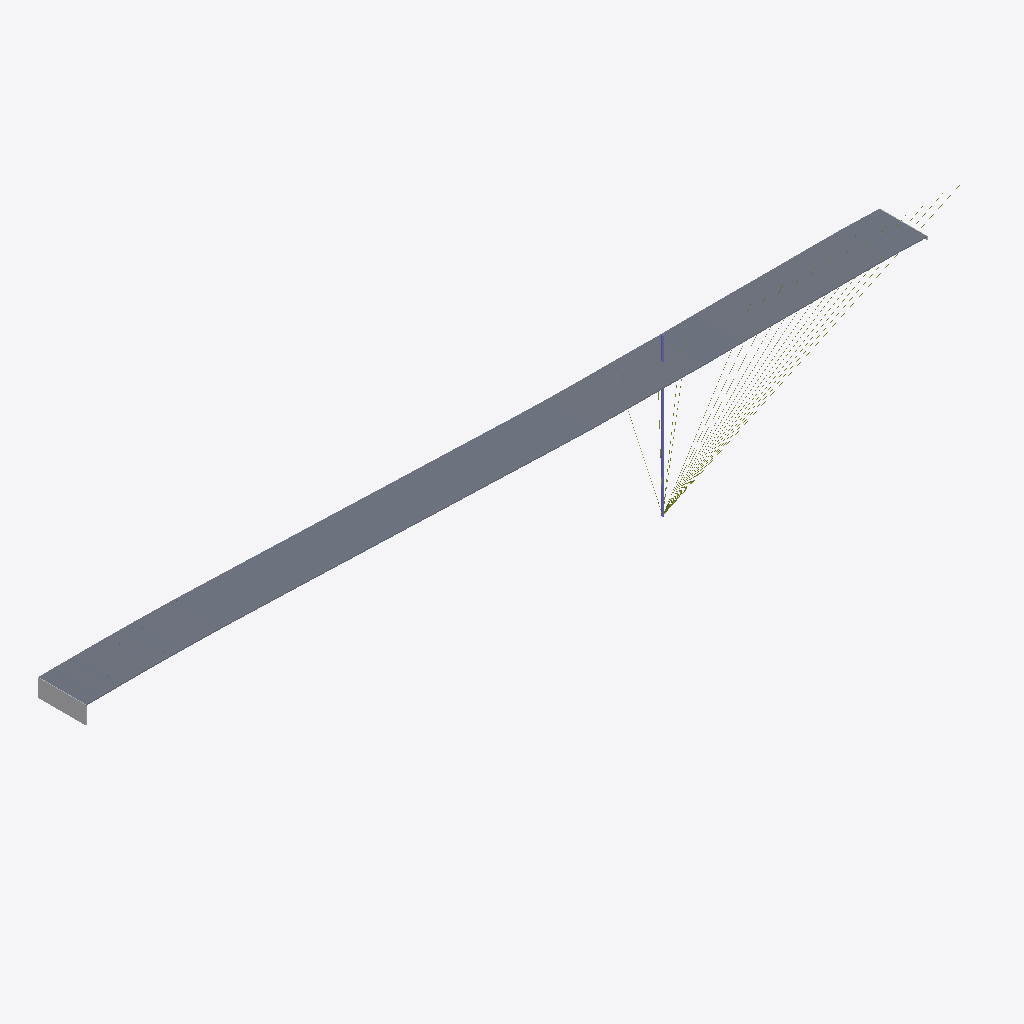
Isometric view of an IFC building model (IFC-SPF (STEP), schema IFC4X3, length unit metre), seen from the south-west, elements coloured by IFC class: 17 members (olive), 2 slabs (grey), 2 other elements (light grey), 1 column (violet).
Extent 792.6 m × 42.2 m × 138.1 m (x, y, z). Elements (23): 17 IfcMember, 2 IfcColumn, 2 IfcElementAssembly, 2 IfcSlab.

HEADER;
FILE_DESCRIPTION(('ViewDefinition [ReferenceView]'),'2;1');
FILE_NAME('Erasmusbrug.ifc','2026-11-09T02:45:17',(''),(''),'PuenteGemelo','PuenteGemelo 2.14.0','');
FILE_SCHEMA(('IFC4X3'));
ENDSEC;
DATA;
#11=IFCPROJECT('0VOjgTi91BKveh0g6Hkadi',$,'Gemelo digital del puente','Elementos identificados en la nube de puntos por PuenteGemelo 2.14.0',$,$,$,(#9),#6);
#17=IFCSITE('324b580M50BA8qFgX7CyMp',$,'Sitio',$,$,#16,$,$,.ELEMENT.,$,$,$,$,$);
#324=IFCSLAB('03Nyuek3L9UfsDJW4M6$Ue',$,'Tablero vano 2',$,'Tablero',#323,#320,$,.USERDEFINED.);
#169=IFCSLAB('1dUBfi9eLFbRb_BqwZf43P',$,'Tablero vano 1',$,'Tablero',#168,#165,$,.USERDEFINED.);
#346=IFCELEMENTASSEMBLY('074ny_JG9D_eblqhnnC$tc',$,'Estribo E1',$,$,#345,#342,$,$,.ABUTMENT.);
#402=IFCCOLUMN('1iDlVpVdbCcPYQZxgFFXm5',$,'Pilono PL1',$,'Pilono',#401,#398,$,.USERDEFINED.);
#418=IFCMEMBER('353C_pBELFPRb45a47m7nH',$,'Tirante izquierdo anclaje s=-110.5',$,$,#417,#414,$,.STAY_CABLE.);
#434=IFCMEMBER('3PYGZXk1rBKPKNVTpIHPnS',$,'Tirante izquierdo anclaje s=-93.17',$,$,#433,#430,$,.STAY_CABLE.);
#450=IFCMEMBER('23VMVam2f4S8tNGF3b1DqI',$,'Tirante izquierdo anclaje s=-77.17',$,$,#449,#446,$,.STAY_CABLE.);
#466=IFCMEMBER('2Po1Dvmfn2L9IJyx_AmFuE',$,'Tirante izquierdo anclaje s=-61.17',$,$,#465,#462,$,.STAY_CABLE.);
#482=IFCMEMBER('1ZOlKmhHb0Lw7kJglFRomk',$,'Tirante izquierdo anclaje s=-43.83',$,$,#481,#478,$,.STAY_CABLE.);
#514=IFCMEMBER('3Qv11n_Dv78Ohk_F1H6CxX',$,'Tirante izquierdo anclaje s=-13.17',$,$,#513,#510,$,.STAY_CABLE.);
#498=IFCMEMBER('0aEdlNBvLB6PxlGUgNfmrz',$,'Tirante izquierdo anclaje s=-29.17',$,$,#497,#494,$,.STAY_CABLE.);
#530=IFCMEMBER('0WtE4rOFb2OfVd$S7sloEv',$,'Tirante izquierdo anclaje s=2.17',$,$,#529,#526,$,.STAY_CABLE.);
#546=IFCMEMBER('3CJixL36HD1vErNpJ3$8zr',$,'Tirante izquierdo anclaje s=17.5',$,$,#545,#542,$,.STAY_CABLE.);
#578=IFCMEMBER('11jjZAhLTALBrSmbog3EfY',$,'Tirante izquierdo anclaje s=47.5',$,$,#577,#574,$,.STAY_CABLE.);
#562=IFCMEMBER('1dS8_j8Hr4KhqrTe4l2MT8',$,'Tirante izquierdo anclaje s=32.17',$,$,#561,#558,$,.STAY_CABLE.);
#594=IFCMEMBER('2wWPesuMvFRg3QjU31sx8S',$,'Tirante izquierdo anclaje s=61.5',$,$,#593,#590,$,.STAY_CABLE.);
#610=IFCMEMBER('0zKx3FDanDWBg89ZxU5mqw',$,'Tirante izquierdo anclaje s=74.83',$,$,#609,#606,$,.STAY_CABLE.);
#626=IFCMEMBER('29_pWseyzDMerGKQp6$xiq',$,'Tirante izquierdo anclaje s=131.5',$,$,#625,#622,$,.STAY_CABLE.);
#642=IFCMEMBER('2h1X9Db1j5HA1vzcXwgsuk',$,'Tirante izquierdo anclaje s=136.83',$,$,#641,#638,$,.STAY_CABLE.);
#674=IFCMEMBER('0R5CDm4w1AYPpzcykVRkzk',$,'Tirante derecho anclaje s=194.01',$,$,#673,#670,$,.STAY_CABLE.);
#386=IFCELEMENTASSEMBLY('03VQm5Iq53hOLYaeBWOy7v',$,'Estribo E2',$,$,#385,#382,$,$,.ABUTMENT.);
#658=IFCMEMBER('3loDIvPA14jON$kB5T4kGV',$,'Tirante derecho anclaje s=158.3',$,$,#657,#654,$,.STAY_CABLE.);
ENDSEC;
